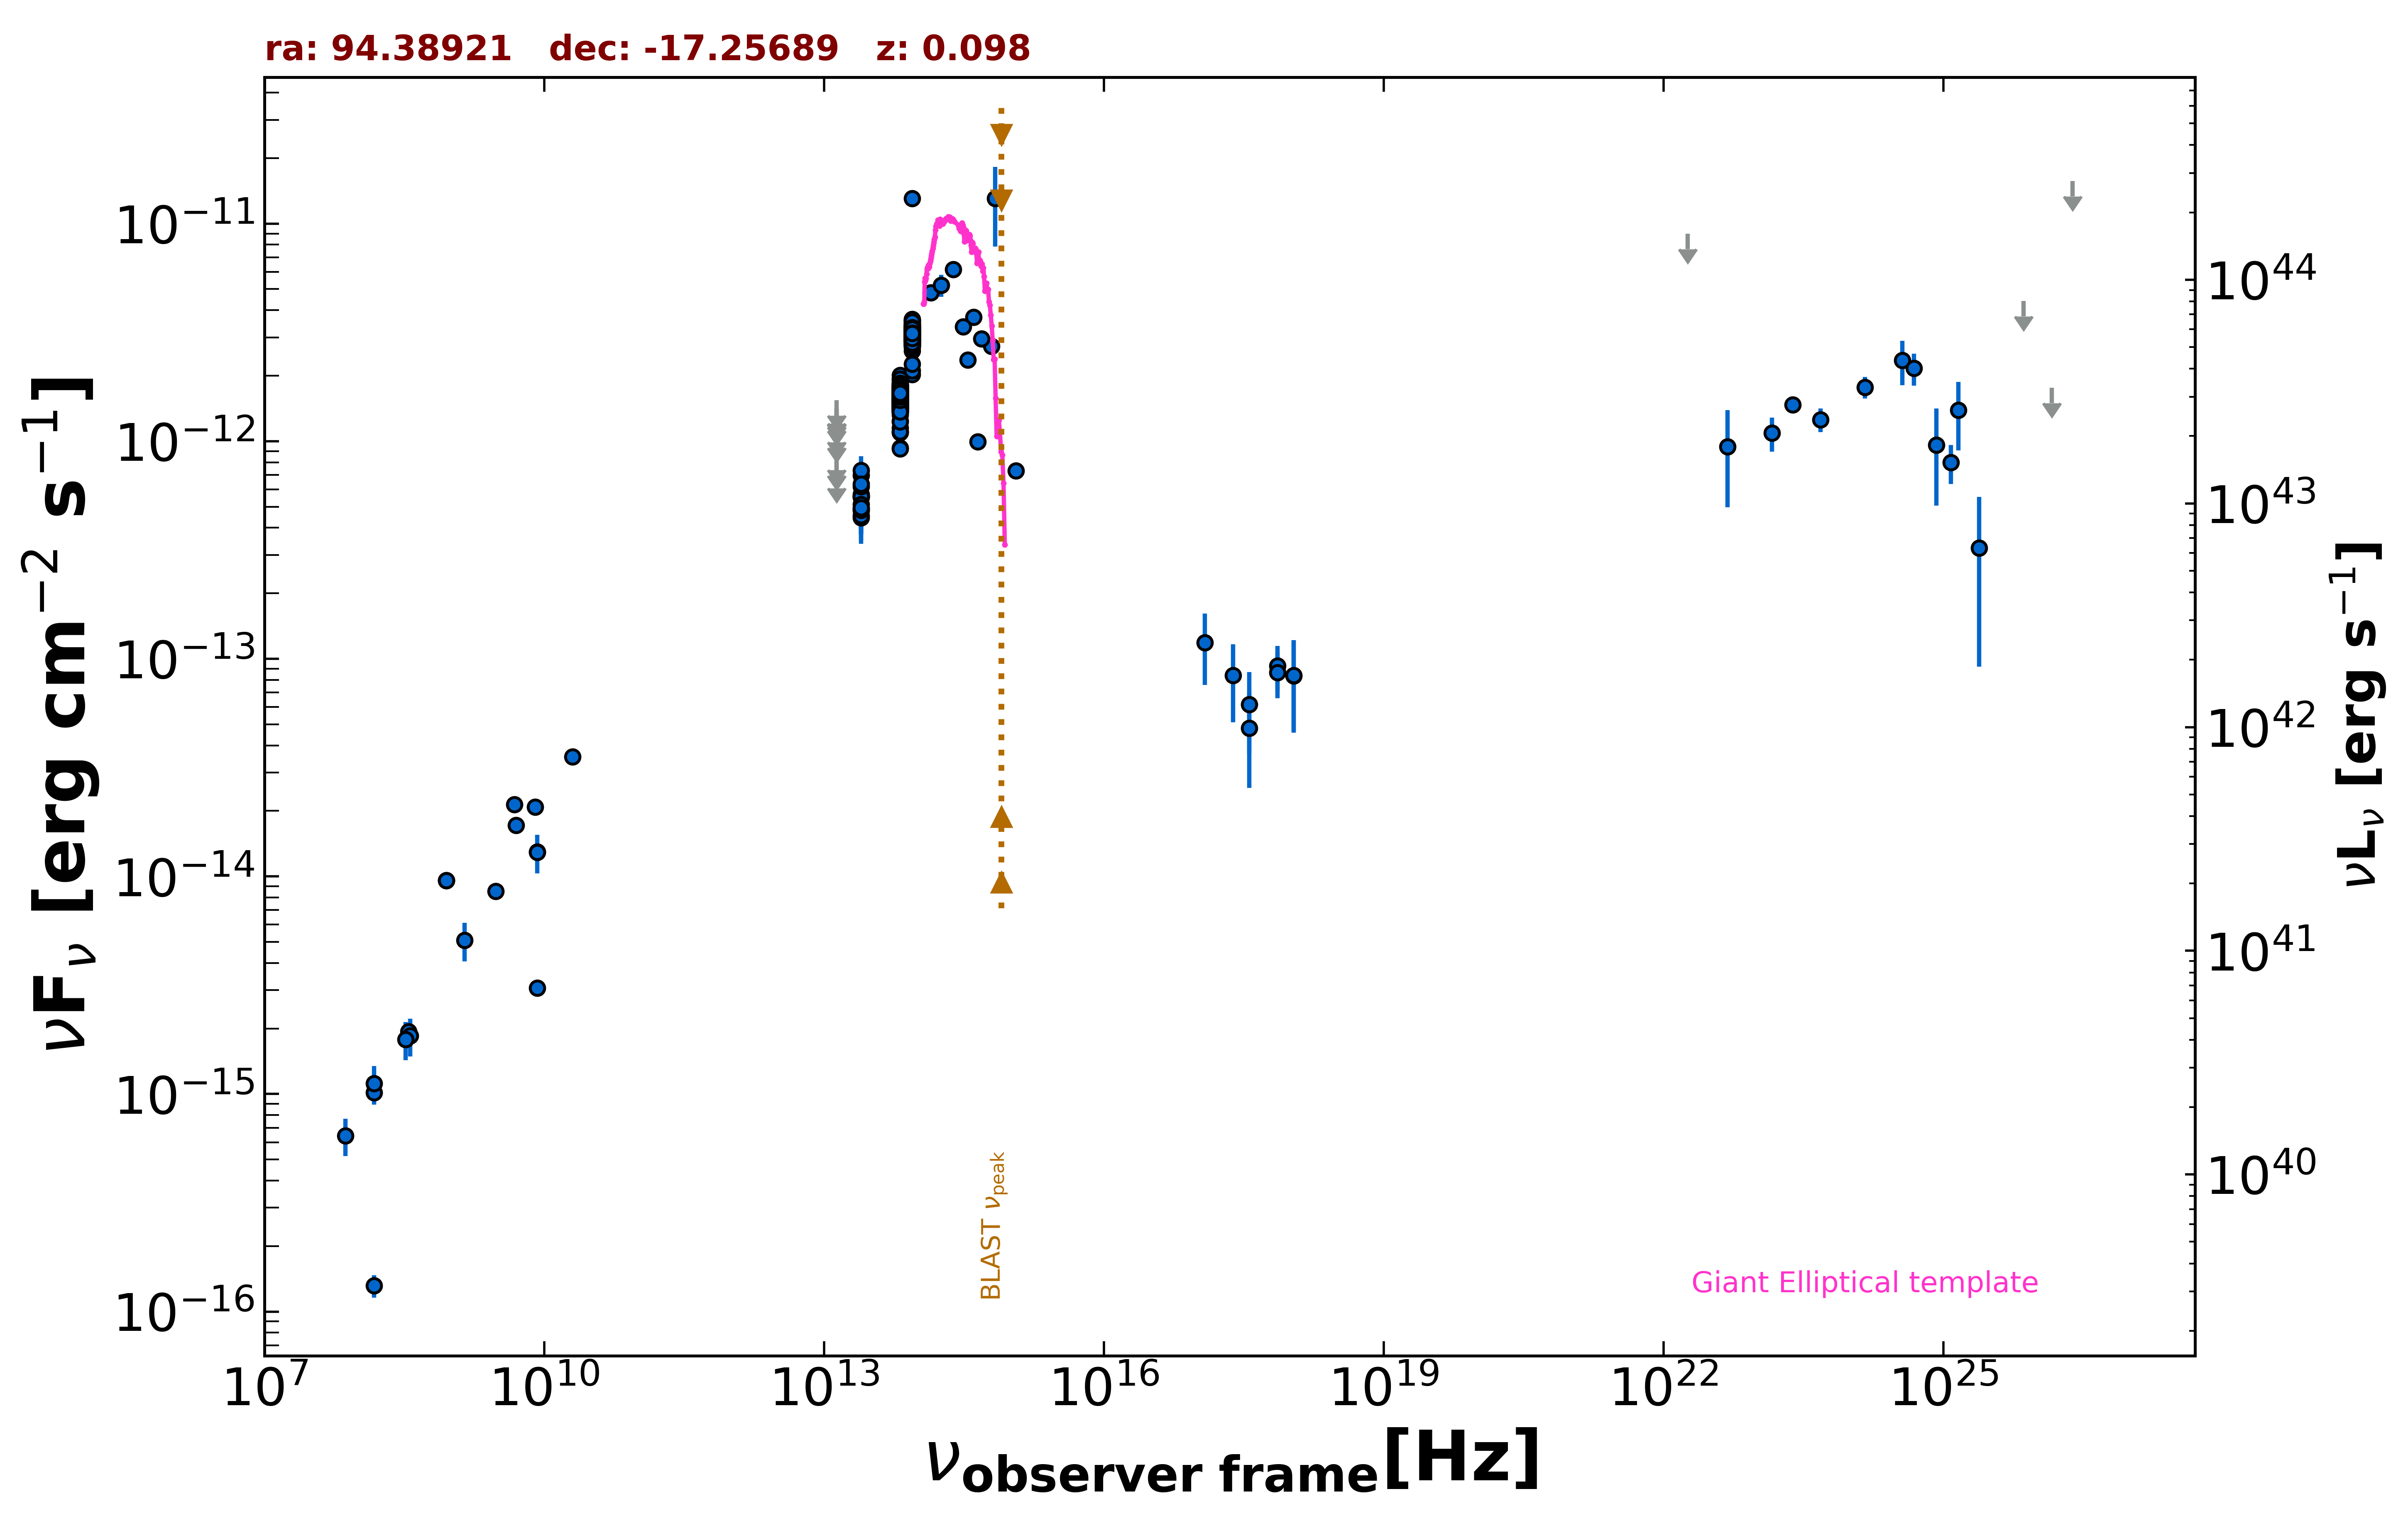

The table this chart was drawn from, first rows:
freq., flux, err_flux, MJD_start, MJD_end, flag, catalog, reference
8.870e+08, 9.597e-15, 6.925e-16, 55000, 55000, , RACS, Hale et al. 2021  PASA  38  e058
8.870e+08, 9.597e-15, 6.925e-16, 55000, 55000, , RACS, Hale et al. 2021  PASA  38  e058
8.870e+08, 9.597e-15, 6.925e-16, 55000, 55000, , RACS, Hale et al. 2021  PASA  38  e058
3.000e+09, 8.560e-15, 7.900e-17, 55000, 55000, , VLASSQL, Gordon et al. 2021  ApJS  255  30
2.418e+17, 8.383e-14, 3.270e-14, 54979, 54980, , 1OUSX, Giommi et al. in preparation
3.627e+17, 6.169e-14, 2.514e-14, 54979, 54980, , 1OUSX, Giommi et al. in preparation
7.253e+17, 9.276e-14, 2.174e-14, 54979, 54980, , 1OUSX, Giommi et al. in preparation
1.088e+18, 8.342e-14, 3.729e-14, 54979, 54980, , 1OUSX, Giommi et al. in preparation
7.253e+17, 8.659e-14, 2.071e-14, 55000, 55000, , 2SXPS, Evans et al. 2020  ApJS  247  54
1.209e+17, 1.185e-13, 4.279e-14, 55000, 55000, , 2SXPS, Evans et al. 2020  ApJS  247  54
3.627e+17, 4.812e-14, 2.257e-14, 55000, 55000, , 2SXPS, Evans et al. 2020  ApJS  247  54
1.088e+18, 8.390e-14, 3.811e-14, 55000, 55000, , 2SXPS, Evans et al. 2020  ApJS  247  54
1.500e+08, 1.016e-15, 1.021e-16, 55000, 55000, , TGSS150, Intema et al. 2017  A&A  598  A781
1.500e+08, 1.314e-16, 1.550e-17, 55000, 55000, , TGSS150, Intema et al. 2017  A&A  598  A781
3.520e+08, 1.932e-15, 1.650e-17, 55000, 55000, , WISH352, De Bruce et al. 2002  A&A  394  59
5.000e+09, 1.720e-14, 4.500e-16, 55000, 55000, , AT20G, Murphy et al. 2010  MNRAS  402  2403
8.000e+09, 2.088e-14, 8.000e-16, 55000, 55000, , AT20G, Murphy et al. 2010  MNRAS  402  2403
2.000e+10, 3.540e-14, 2.000e-15, 55000, 55000, , AT20G, Murphy et al. 2010  MNRAS  402  2403
8.400e+09, 1.296e-14, 0.000e+00, 55000, 55000, , CRATES, Healey et al. 2007  ApJS  171  61
8.400e+09, 3.074e-15, 0.000e+00, 55000, 55000, , CRATES, Healey et al. 2007  ApJS  171  61
4.800e+09, 2.136e-14, 1.200e-15, 55000, 55000, , PMN, Griffith et al. 1993-1996  VizieR  VIII/…
1.389e+14, 4.820e-12, 3.245e-13, 55000, 55000, , 2MASS, Skrutskie et al. 2006  AJ  131  1163
1.804e+14, 5.218e-12, 6.070e-13, 55000, 55000, , 2MASS, Skrutskie et al. 2006  AJ  131  1163
2.427e+14, 6.167e-12, 5.000e-13, 55000, 55000, , 2MASS, Skrutskie et al. 2006  AJ  131  1163
8.817e+13, 3.111e-12, 5.000e-15, 55000, 55000, , UNWISE, Schlafly et al. 2019  ApJS  240  30
6.517e+13, 1.601e-12, 5.500e-15, 55000, 55000, , UNWISE, Schlafly et al. 2019  ApJS  240  30
8.817e+13, 3.242e-12, 7.200e-14, 55000, 55000, , WISE, Wright et al. 2010  AJ  140  1868
6.517e+13, 1.731e-12, 3.500e-14, 55000, 55000, , WISE, Wright et al. 2010  AJ  140  1868
2.498e+13, 5.540e-13, 3.985e-14, 55000, 55000, , WISE, Wright et al. 2010  AJ  140  1868
1.363e+13, 5.011e-13, 1.350e-13, 55000, 55000, , WISE, Wright et al. 2010  AJ  140  1868
8.817e+13, 3.245e-12, 6.300e-14, 56740, 56740, , NEOWISE, Mainzer et al. 2014  ApJ  792  30
6.517e+13, 1.684e-12, 5.550e-14, 56740, 56740, , NEOWISE, Mainzer et al. 2014  ApJ  792  30
8.817e+13, 3.207e-12, 6.200e-14, 56740, 56740, , NEOWISE, Mainzer et al. 2014  ApJ  792  30
6.517e+13, 1.789e-12, 5.900e-14, 56740, 56740, , NEOWISE, Mainzer et al. 2014  ApJ  792  30
8.817e+13, 2.747e-12, 6.350e-14, 56740, 56740, , NEOWISE, Mainzer et al. 2014  ApJ  792  30
6.517e+13, 1.506e-12, 5.000e-14, 56740, 56740, , NEOWISE, Mainzer et al. 2014  ApJ  792  30
8.817e+13, 3.031e-12, 6.400e-14, 56740, 56740, , NEOWISE, Mainzer et al. 2014  ApJ  792  30
6.517e+13, 1.360e-12, 6.400e-14, 56740, 56740, , NEOWISE, Mainzer et al. 2014  ApJ  792  30
8.817e+13, 3.204e-12, 7.050e-14, 56740, 56740, , NEOWISE, Mainzer et al. 2014  ApJ  792  30
6.517e+13, 1.603e-12, 6.350e-14, 56740, 56740, , NEOWISE, Mainzer et al. 2014  ApJ  792  30
8.817e+13, 3.060e-12, 6.200e-14, 56740, 56740, , NEOWISE, Mainzer et al. 2014  ApJ  792  30
6.517e+13, 1.544e-12, 5.100e-14, 56740, 56740, , NEOWISE, Mainzer et al. 2014  ApJ  792  30
8.817e+13, 3.309e-12, 7.950e-14, 56739, 56739, , NEOWISE, Mainzer et al. 2014  ApJ  792  30
6.517e+13, 1.644e-12, 5.450e-14, 56739, 56739, , NEOWISE, Mainzer et al. 2014  ApJ  792  30
8.817e+13, 3.119e-12, 6.600e-14, 56739, 56739, , NEOWISE, Mainzer et al. 2014  ApJ  792  30
6.517e+13, 1.679e-12, 6.200e-14, 56739, 56739, , NEOWISE, Mainzer et al. 2014  ApJ  792  30
8.817e+13, 3.327e-12, 7.700e-14, 56740, 56740, , NEOWISE, Mainzer et al. 2014  ApJ  792  30
6.517e+13, 1.636e-12, 6.450e-14, 56740, 56740, , NEOWISE, Mainzer et al. 2014  ApJ  792  30
8.817e+13, 3.060e-12, 6.200e-14, 56740, 56740, , NEOWISE, Mainzer et al. 2014  ApJ  792  30
6.517e+13, 1.621e-12, 6.450e-14, 56740, 56740, , NEOWISE, Mainzer et al. 2014  ApJ  792  30
8.817e+13, 3.114e-12, 6.900e-14, 56740, 56740, , NEOWISE, Mainzer et al. 2014  ApJ  792  30
6.517e+13, 1.836e-12, 7.450e-14, 56740, 56740, , NEOWISE, Mainzer et al. 2014  ApJ  792  30
8.817e+13, 3.195e-12, 6.750e-14, 56740, 56740, , NEOWISE, Mainzer et al. 2014  ApJ  792  30
6.517e+13, 1.614e-12, 5.200e-14, 56740, 56740, , NEOWISE, Mainzer et al. 2014  ApJ  792  30
8.817e+13, 3.142e-12, 7.550e-14, 57293, 57293, , NEOWISE, Mainzer et al. 2014  ApJ  792  30
6.517e+13, 1.656e-12, 5.650e-14, 57293, 57293, , NEOWISE, Mainzer et al. 2014  ApJ  792  30
8.817e+13, 3.269e-12, 8.150e-14, 57294, 57294, , NEOWISE, Mainzer et al. 2014  ApJ  792  30
6.517e+13, 1.670e-12, 5.700e-14, 57294, 57294, , NEOWISE, Mainzer et al. 2014  ApJ  792  30
8.817e+13, 3.183e-12, 8.200e-14, 57293, 57293, , NEOWISE, Mainzer et al. 2014  ApJ  792  30
6.517e+13, 1.679e-12, 5.900e-14, 57293, 57293, , NEOWISE, Mainzer et al. 2014  ApJ  792  30
... 669 more rows
